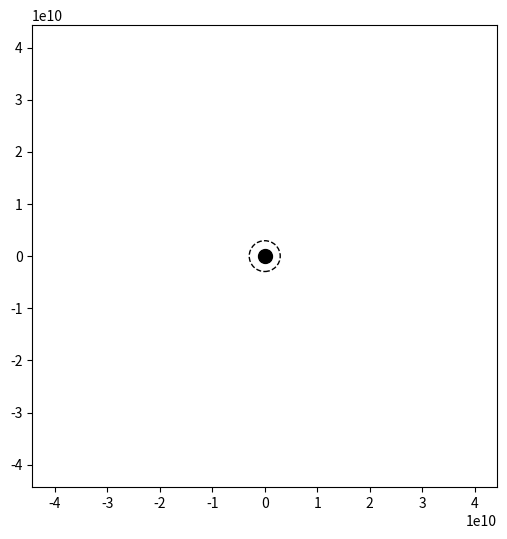

Recreate this plot in Python.
import math
import numpy as np
import matplotlib.pyplot as plt
import matplotlib.animation as animation

# define constants
solar_mass = 1.98892e30 # one solar mass [kg]
solar_radius = 6.957e8 # one solar radius [m]
c = 2.99792458e8 # speed of light [m/s]
G = 6.67408e-11 # gravitational constant [m^3 kg^-1 s^-2]
dt = 10 # time step (s)
num_steps = 10000 # number of sim time steps

# define variables
m_bh = 1e6 * solar_mass # mass of black hole [kg]
m_star = 10 * solar_mass # mass of red giant star [kg]
r_bh = 2 * G * m_bh / c**2 # schwarzschild radius of black hole [m]
r_s = solar_radius # radius of star [m]
n_particles = 1000 # number of particles in star

# mass of particles
m_particles = np.ones(n_particles) * m_star / n_particles

# generate particles
theta = np.linspace(0, 2*np.pi, n_particles)
radii = np.random.uniform(0, r_s, n_particles)  # random radii
x1 = radii * np.cos(theta)  # x positions
x1 += 5*r_bh
y1 = radii * np.sin(theta)  # y positions
y1 += 5*r_bh
v_x1 = np.ones(n_particles) * -3e7
v_y1 = np.ones(n_particles) * 3e7

# define function for force of grav on star in x and y directions
def f_grav(m1, m2, x, y):
    r = np.sqrt(x**2 + y**2)
    fx = np.zeros(n_particles)
    fy = np.zeros(n_particles)
    mask = r != 0
    f = np.where(mask, -1 * G * m1 * m2 / r**2, 0)
    fx[mask] = f[mask] * (x[mask] / r[mask]) 
    fy[mask] = f[mask] * (y[mask] / r[mask]) 
    return fx, fy

# define function for tidal forces across star
def t_force(x, y, r_s, m_star, m_bh):
    r_minus = np.sqrt((x-r_s/2) ** 2 + ((y - r_s/2) ** 2))
    r_plus = np.sqrt((x+r_s/2) ** 2 + ((y + r_s/2) ** 2))
    ax.plot(-r_bh, 0, 'o', color='black', markersize=10)

    f_x_m, f_y_m = f_grav(m_bh, m_star, x - r_s/2, y)
    f_x_p, f_y_p = f_grav(m_bh, m_star, x + r_s/2, y)

    tidal_f_x = f_x_p - f_x_m
    tidal_f_y = f_y_p - f_y_m

# rk4 method
def rk4(x, y, v_x, v_y):
    # calc acceleration from grav in x and y directions
    def accel(x, y):
        f_x, f_y = f_grav(m_bh, m_star, x, y)
        a_x = f_x / m_star
        a_y = f_y / m_star
        return a_x, a_y

    # k1
    a_x1, a_y1 = accel(x, y)
    k1_vx = a_x1 * dt
    k1_vy = a_y1 * dt
    k1_x = v_x * dt
    k1_y = v_y * dt

    # k2
    a_x2, a_y2 = accel(x + 0.5 * k1_x, y + 0.5 * k1_y)
    k2_vx = a_x2 * dt
    k2_vy = a_y2 * dt
    k2_x = (v_x + 0.5 * k1_vx) * dt
    k2_y = (v_y + 0.5 * k1_vy) * dt

    # k3
    a_x3, a_y3 = accel(x + 0.5 * k2_x, y + 0.5 * k2_y)
    k3_vx = a_x3 * dt
    k3_vy = a_y3 * dt
    k3_x = (v_x + 0.5 * k2_vx) * dt
    k3_y = (v_y + 0.5 * k2_vy) * dt

    # k4
    a_x4, a_y4 = accel(x + k3_x, y + k3_y)
    k4_vx = a_x4 * dt
    k4_vy = a_y4 * dt
    k4_x = (v_x + k3_vx) * dt
    k4_y = (v_y + k3_vy) * dt

    # combine k1, k2, k3, k4
    x += (k1_x + 2*k2_x + 2*k3_x + k4_x) / 6
    y += (k1_y + 2*k2_y + 2*k3_y + k4_y) / 6
    v_x += (k1_vx + 2*k2_vx + 2*k3_vx + k4_vx) / 6
    v_y += (k1_vy + 2*k2_vy + 2*k3_vy + k4_vy) / 6

    return x, y, v_x, v_y

# define plot
fig, ax = plt.subplots(figsize=(6, 6))
ax.set_xlim(-r_bh*15, r_bh*15)
ax.set_ylim(-r_bh*15, r_bh*15)

# plot black hole
ax.plot(0, 0, 'o', color='black', markersize=10)
ax.add_patch(plt.Circle((0, 0), r_bh, color='black', fill=False, linestyle='dashed'))

# create scatter plot for star particles
star1 = ax.scatter(x1, y1, s=0.2, c='orange')

# initialize plot
def init():
    star1.set_offsets(np.empty((0, 2)))
    return star1, 

# update plot across time steps
def update(frame):
    global x1, y1, v_x1, v_y1
    
    x1, y1, v_x1, v_y1 = rk4(x1, y1, v_x1, v_y1)

    # in the case star falls into event horizon
    r = np.sqrt(x1**2 + y1**2)
    mask = r <= r_bh
    x1[mask], y1[mask] = 0, 0
    v_x1[mask], v_y1[mask] = 0, 0

    speed = np.sqrt(v_x1**2 + v_y1**2)
    speed_norm = np.clip(speed / 1e8, 0, 1) 
    star_color = np.column_stack((speed_norm, np.full_like(speed_norm, 0.2), 1.0 - speed_norm))
    star1.set_offsets(np.column_stack((x1, y1)))
    star1.set_color(star_color)

    return star1,

# plot animation
ani = animation.FuncAnimation(fig, update, frames=500, init_func=init, blit=True, interval=10)
plt.show()
